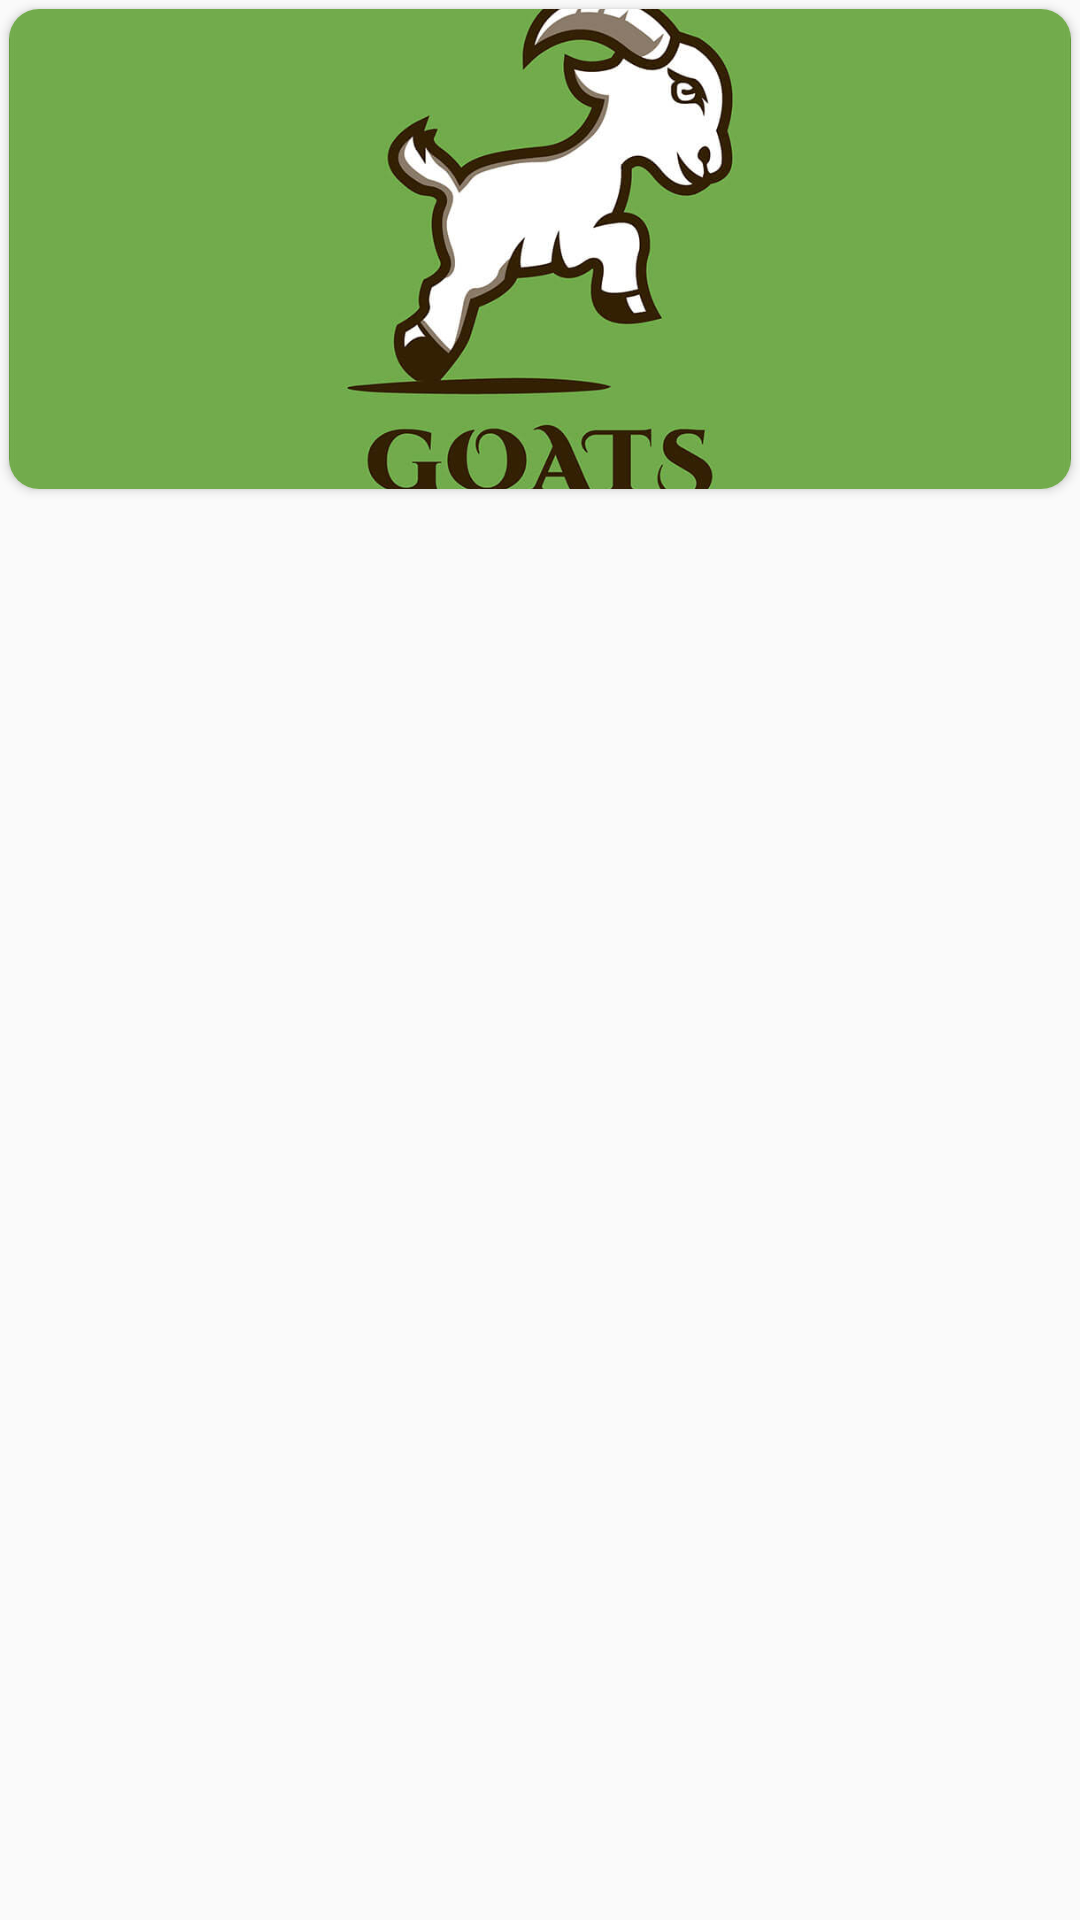

This screen was rendered from an Android layout file. Write that file and the resources it references.
<!-- AndroidManifest.xml: application theme Theme.OrderFood -->
<!-- res/layout/imgother_item.xml -->
<?xml version="1.0" encoding="utf-8"?>
<LinearLayout xmlns:android="http://schemas.android.com/apk/res/android"
    android:layout_width="match_parent"
    android:layout_height="wrap_content"
    xmlns:app="http://schemas.android.com/apk/res-auto">
    <androidx.cardview.widget.CardView
        android:layout_width="match_parent"
        android:layout_height="wrap_content"
        android:layout_margin="3sp"
        app:cardCornerRadius="10sp">
        <ImageView
            android:id="@+id/imgOther"
            android:layout_width="match_parent"
            android:layout_height="160dp"
            android:scaleType="centerCrop"
            android:contentDescription="other"
            android:src="@drawable/logo"/>
    </androidx.cardview.widget.CardView>
</LinearLayout>
<!-- resources referenced by this layout -->
<resources>
  <!-- drawable logo: jpg bitmap (drawable, 36065 bytes) -->
  <style name="Theme.OrderFood" parent="Theme.MaterialComponents.DayNight.NoActionBar.Bridge">
          
          <item name="colorPrimary">@color/purple_500</item>
          <item name="colorPrimaryVariant">@color/purple_700</item>
          <item name="colorOnPrimary">@color/red</item>
          
          <item name="colorSecondary">@color/teal_200</item>
          <item name="colorSecondaryVariant">@color/teal_700</item>
          <item name="colorOnSecondary">@color/black</item>
          
          <item name="android:statusBarColor">?attr/colorOnPrimary</item>
          
      </style>
  <color name="purple_500">#FF6200EE</color>
  <color name="purple_700">#FF3700B3</color>
  <color name="red">#f44336</color>
  <color name="teal_200">#FF03DAC5</color>
  <color name="teal_700">#FF018786</color>
  <color name="black">#FF000000</color>
</resources>
